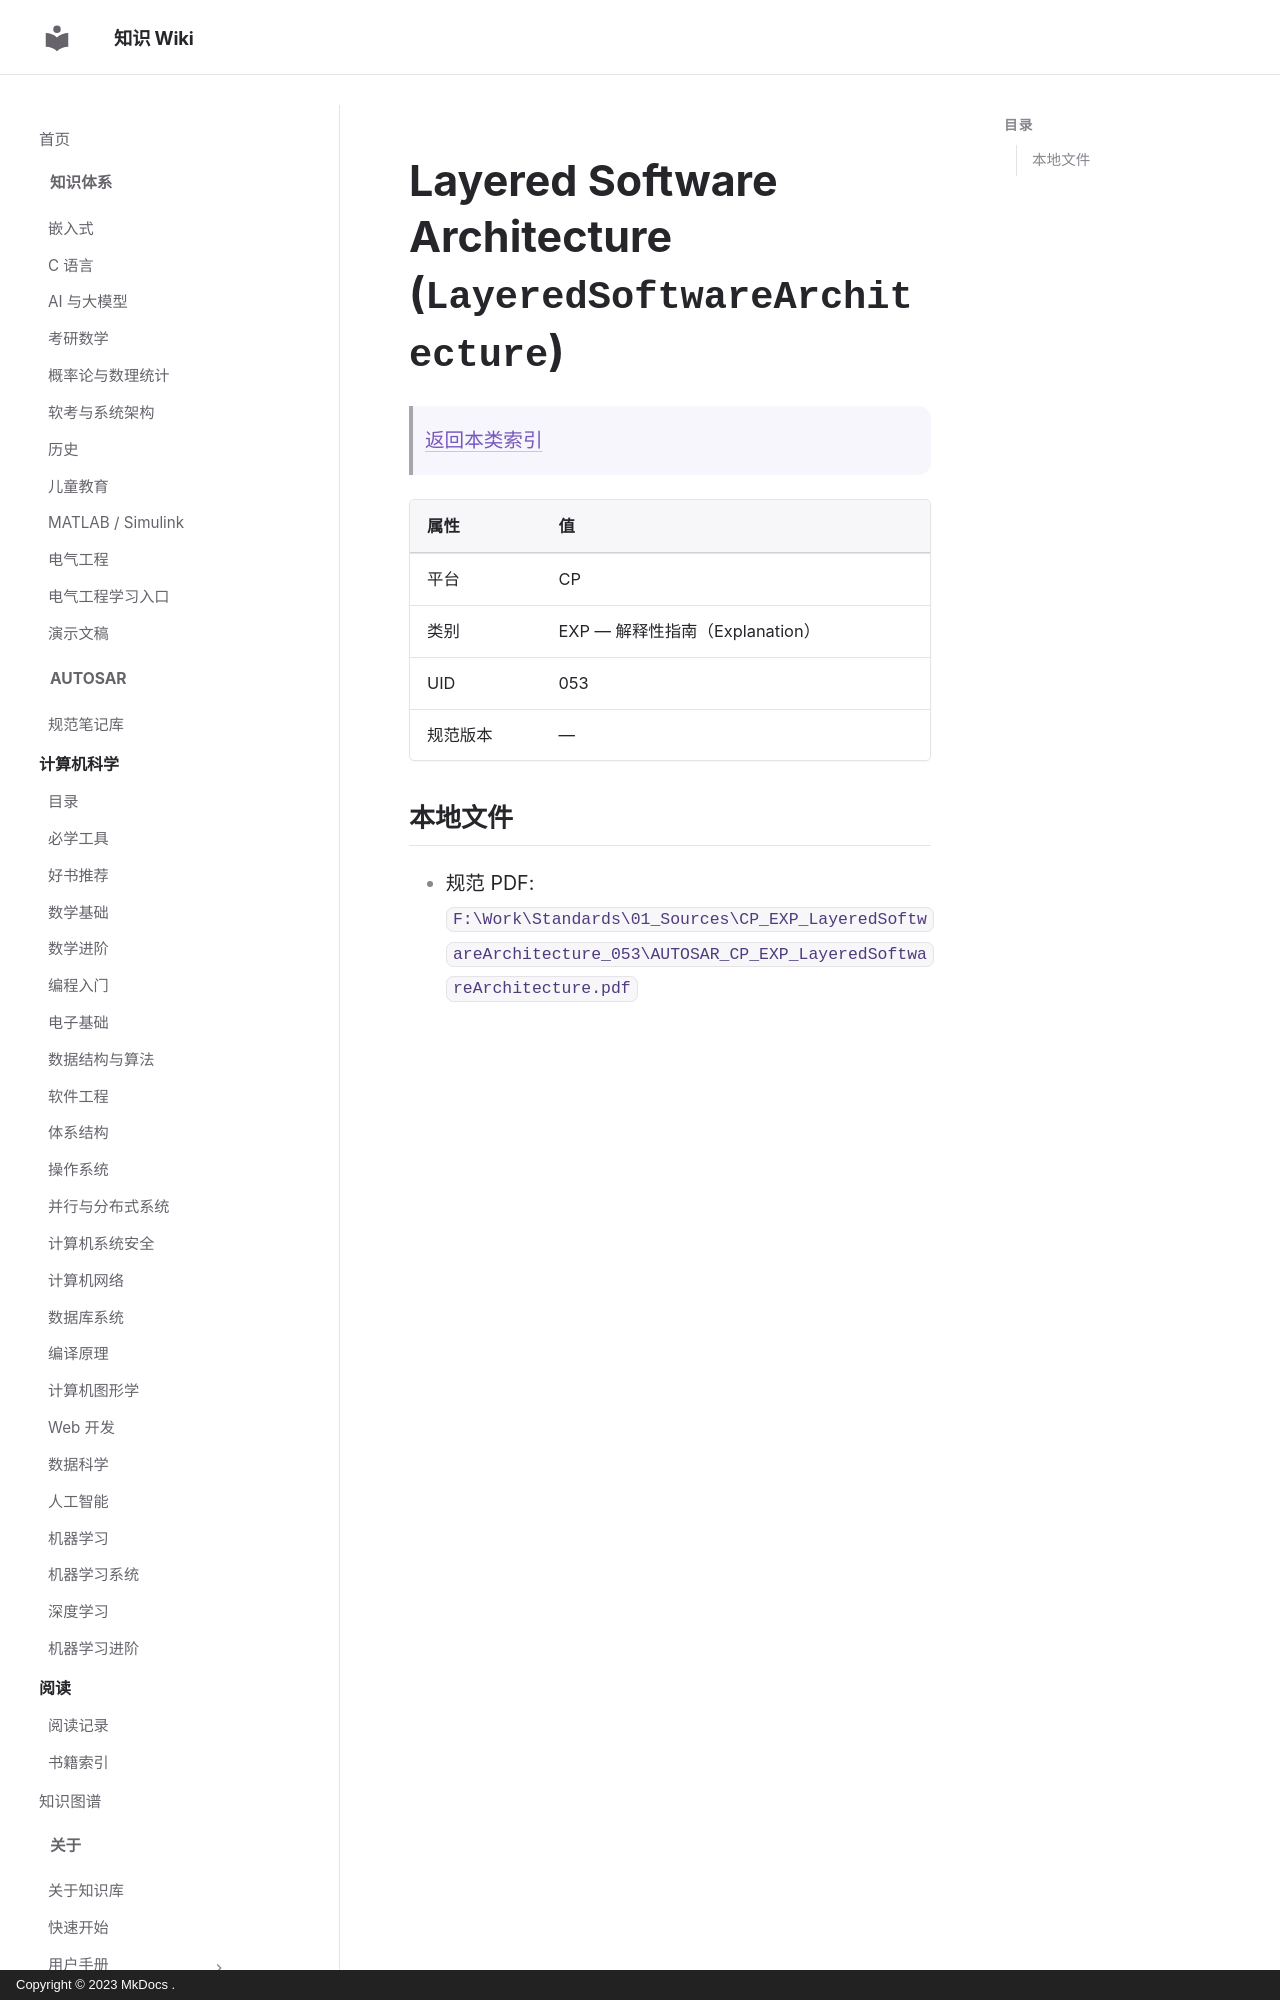

repository: ilikui/wiki · page: types/autosar/specs/CP/EXP/LayeredSoftwareArchitecture/index.html · generator: mkdocs · copyright: Copyright © 2023 MkDocs .

# Layered Software Architecture (`LayeredSoftwareArchitecture`)

> [返回本类索引](index.md)

| 属性 | 值 |
|---|---|
| 平台 | CP |
| 类别 | EXP — 解释性指南（Explanation） |
| UID | 053 |
| 规范版本 | — |

## 本地文件

- 规范 PDF: `F:\Work\Standards\01_Sources\CP_EXP_LayeredSoftwareArchitecture_053\AUTOSAR_CP_EXP_Layere
